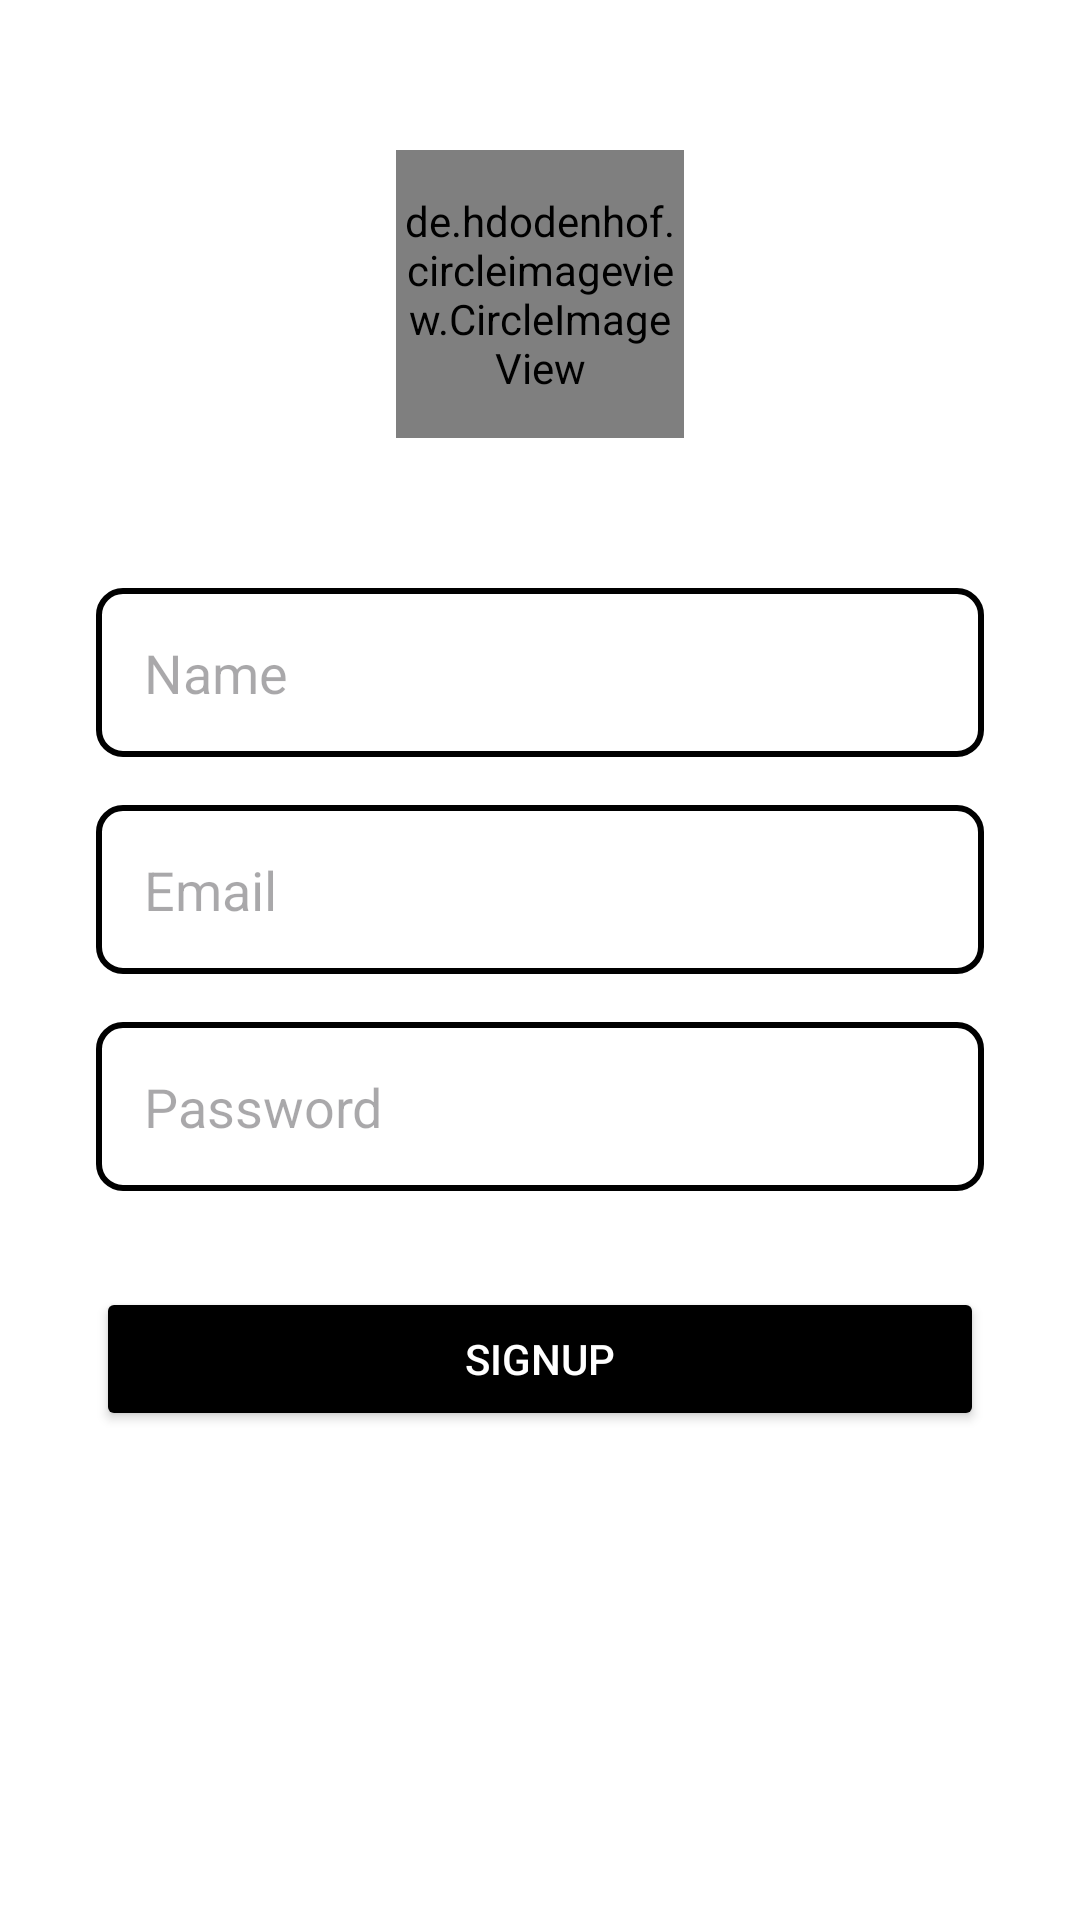

This screen was rendered from an Android layout file. Write that file and the resources it references.
<!-- AndroidManifest.xml: application theme Theme.ShortartAssesment -->
<!-- res/layout/activity_signup.xml -->
<?xml version="1.0" encoding="utf-8"?>
<RelativeLayout xmlns:android="http://schemas.android.com/apk/res/android"
    android:layout_width="match_parent"
    android:layout_height="match_parent"
    android:background="#FFFFFF">

    <de.hdodenhof.circleimageview.CircleImageView
        xmlns:app="http://schemas.android.com/apk/res-auto"
        android:id="@+id/profile_image"
        android:layout_width="96dp"
        android:layout_height="96dp"
        android:src="@drawable/profile_logo"
        android:layout_alignParentTop="true"
        android:layout_marginTop="50dp"
        android:layout_centerHorizontal="true"
        app:civ_border_width="2dp"
        app:civ_border_color="#FF000000"/>

    <EditText
        android:id="@+id/edt_reg_name"
        android:layout_width="match_parent"
        android:layout_height="wrap_content"
        android:layout_below="@id/profile_image"
        android:layout_marginHorizontal="32dp"
        android:layout_marginTop="50dp"
        android:background="@drawable/rounded_edittext"
        android:hint="Name"
        android:inputType="textPersonName"
        android:padding="16dp" />

    <EditText
        android:id="@+id/edt_reg_email"
        android:layout_width="match_parent"
        android:layout_height="wrap_content"
        android:layout_below="@id/edt_reg_name"
        android:layout_marginHorizontal="32dp"
        android:layout_marginTop="16dp"
        android:background="@drawable/rounded_edittext"
        android:hint="Email"
        android:inputType="textEmailAddress"
        android:padding="16dp" />

    <EditText
        android:id="@+id/edt_reg_password"
        android:layout_width="match_parent"
        android:layout_height="wrap_content"
        android:layout_below="@id/edt_reg_email"
        android:layout_marginHorizontal="32dp"
        android:layout_marginTop="16dp"
        android:background="@drawable/rounded_edittext"
        android:hint="Password"
        android:inputType="textPassword"
        android:padding="16dp" />


    <Button
        android:id="@+id/btn_reg_signup"
        android:layout_width="match_parent"
        android:layout_height="wrap_content"
        android:layout_below="@id/edt_reg_password"
        android:layout_marginHorizontal="32dp"
        android:layout_marginTop="32dp"
        android:backgroundTint="#000000"
        android:text="SIGNUP"
        android:textColor="#FFFFFF" />


</RelativeLayout>
<!-- resources referenced by this layout -->
<resources>
  <!-- drawable rounded_edittext (drawable) -->
  <?xml version="1.0" encoding="utf-8"?>
  <shape xmlns:android="http://schemas.android.com/apk/res/android">
      <solid android:color="#FFFFFF"/>
      <stroke
          android:width="2dp"
          android:color="#000000"/>
      <corners android:radius="8dp"/>  
  </shape>
  <style name="Theme.ShortartAssesment" parent="Base.Theme.ShortartAssesment" />
  <style name="Base.Theme.ShortartAssesment" parent="Theme.Material3.DayNight.NoActionBar">
          
          
      </style>
</resources>
